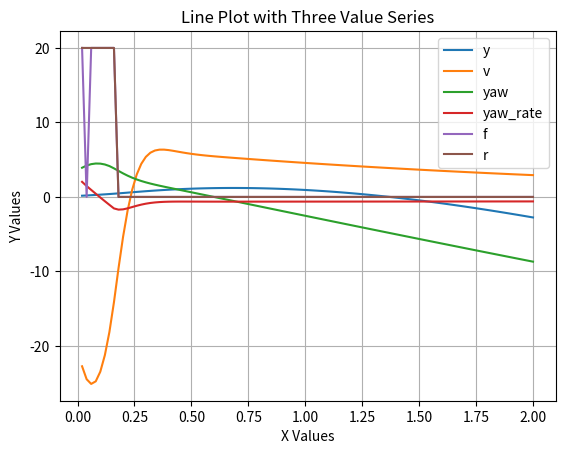

Write the Python code that produced this figure.
import numpy as np
from typing import Optional


class CarDynamics:
    default_params = {
        "mass": 800,
        "heigth_com": 0.35,
        "distance_axis_f": 1.6,
        "distance_axis_r": 2.0,
        "wheelbase": 3.6,
        "ltr_stiff_f": 270000,
        "ltr_stiff_r": 270000,
        "friction": 1.8,
        "rolling_friction": 0.01,
        "air_density": 1.225,
        "front_surf": 1.5,
        "drag": 0.9,
        "dwnf_f": 2.0,
        "dwnf_r": 2.5,
        "F_max": 9000,
        "F_brake_max": 20000,
        "brake_bias": 0.6,
    }

    def __init__(self, params: Optional[dict] = None):
        if params is None:
            self.__init__(self.default_params)
            return

        # --- BASIC ---
        self.mass = params["mass"]  # kg
        self.h_com = params["heigth_com"]  # m

        # --- GEOMETRY ---
        #   |<-------------- L -------------->|
        #   |<---- lf ----> COM <---- lr ---->|
        # Front          mass center         Rear
        #
        self.L_f = params["distance_axis_f"]  # meters
        self.L_r = params["distance_axis_r"]  # meters
        self.L = params.get("wheelbase", self.L_f + self.L_r)  # meters
        assert self.L == self.L_f + self.L_r
        self.inertia = self.mass * self.L**2 / 12

        # --- TYRES ---
        self.Ca_f = params["ltr_stiff_f"]  # lateral stiffness front ≈ 7-10e4
        self.Ca_r = params["ltr_stiff_r"]  # lateral stiffness rear ≈ 7-10e4
        self.mu = params[
            "friction"
        ]  # friction coef (generates grip) ≈ 1.6-2.2 for slick
        self.roll_fr = params[
            "rolling_friction"
        ]  # rolling friction coef (slows down the car) ≈ 0.01-0.02

        # --- AERODYNAMICS ---
        self.air_density = params["air_density"]  # air density [kg/m3]
        self.A = params["front_surf"]  # frontal surface [m2]
        self.drag = params["drag"]
        self.dwnf_f = params["dwnf_f"]  # front downforce coef
        self.dwnf_r = params["dwnf_r"]  # rear downforce coef
        assert (self.dwnf_f + self.dwnf_r) / self.drag <= 5
        assert (self.dwnf_f + self.dwnf_r) / self.drag >= 3

        # --- THROTTLE / BRAKING ---
        self.F_max = params["F_max"]  # maximum engine force [N]
        self.F_brake_max = params["F_brake_max"]  # maximum braking force [N]
        self.brake_bias = params["brake_bias"]  # [0,1] - close to 1 means front braking
        assert self.brake_bias <= 1 and self.brake_bias >= 0
        assert self.F_brake_max > self.F_max

        # --- STATE ---
        self.x = 0.0
        self.y = 0.0
        self.yaw = 0.0
        self.vx = 0.0  # potential bugs here may require to treat it as max(vx, 0.1)
        self.vy = 0.0
        self.va = 0.0  # angular velocity (yaw rate)
        self.ax = 0.0
        self.sliding_front = False
        self.sliding_rear = False

        self.g = 9.81

    @property
    def state(self):
        return {
            "x": self.x,
            "y": self.y,
            "vx": self.vx,
            "vy": self.vy,
            "yaw": self.yaw,
            "yaw_rate": self.va,
            "ax": self.ax,
            "front_slide": self.sliding_front,
            "rear_slide": self.sliding_rear,
        }

    def step(
        self, throttle: float, brake: float, steer: float, dt: float = 0.05
    ) -> dict:
        if throttle < 0 or throttle > 1 or brake < 0 or brake > 1 or abs(steer) > 1:
            raise ValueError("Input values out of range")
        steer *= 0.45  # limit front axis angle to about 25 degrees (0.45 rad)

        # --- total speed ---
        v = np.sqrt(self.vx**2 + self.vy**2)

        # --- drag ---
        F_drag = 0.5 * self.air_density * self.A * self.drag * v**2

        # --- downforces ---
        F_down_f = 0.5 * self.air_density * self.A * self.dwnf_f * v**2
        F_down_r = 0.5 * self.air_density * self.A * self.dwnf_r * v**2

        # --- moving mass under throttle / braking ---
        # ax is always one step behind because of feedback in model between ax and Fz
        delta_Fz = self.mass * self.ax * self.h_com / self.L

        # --- vertical forces ---
        Fz_f = (self.mass * self.g * self.L_r / self.L) + F_down_f - delta_Fz
        Fz_r = (self.mass * self.g * self.L_f / self.L) + F_down_r + delta_Fz

        # --- axis velocities ---
        vxf = self.vx
        vyf = self.vy + self.L_f * self.va

        vxr = self.vx
        vyr = self.vy - self.L_r * self.va

        # --- slip angles ---
        # --- turning in place correction ---
        v_total = np.sqrt(self.vx**2 + self.vy**2)
        v_eps = 0.01
        if v_total < v_eps:
            alpha_f = 0.0
            alpha_r = 0.0
        else:
            alpha_f = steer - np.arctan2(vyf, vxf)
            alpha_r = -np.arctan2(vyr, vxr)

        # --- lateral forces (linear) ---
        Fy_f = self.Ca_f * alpha_f
        Fy_r = self.Ca_r * alpha_r

        # --- longitudal forces ---
        Fx_r = throttle * self.F_max
        Fx_f = -brake * self.brake_bias * self.F_brake_max
        Fx_r += -brake * (1 - self.brake_bias) * self.F_brake_max

        # --- braking is not throttle backwards correction ---
        v_eps = 0.01
        if abs(self.vx) < v_eps and Fx_f + Fx_r < 0:
            Fx_f = 0.0
            Fx_r = 0.0
            self.vx = 0.0

        # --- front grip limit ---
        Ff_total = np.sqrt(Fx_f**2 + Fy_f**2)
        Ff_limit = self.mu * Fz_f
        if Ff_total > Ff_limit:
            self.sliding_front = True
            scale = Ff_limit / Ff_total
            Fx_f *= scale
            Fy_f *= scale
        else:
            self.sliding_front = False

        # --- rear grip limit ---
        Fr_total = np.sqrt(Fx_r**2 + Fy_r**2)
        Fr_limit = self.mu * Fz_r
        if Fr_total > Fr_limit:
            self.sliding_rear = True
            scale = Fr_limit / Fr_total
            Fx_r *= scale
            Fy_r *= scale
        else:
            self.sliding_rear = False

        # --- rolling friction ---
        F_roll = self.roll_fr * (Fz_f + Fz_r)
        F_roll *= np.sign(self.vx)  # direction change with regard to vx

        # --- motion equations ---
        dvx = (Fx_f + Fx_r - F_drag - F_roll) / self.mass + self.va * self.vy
        dvy = (Fy_f + Fy_r) / self.mass - self.va * self.vx

        dva = (self.L_f * Fy_f - self.L_r * Fy_r) / self.inertia

        # --- integration ---
        self.vx += dvx * dt
        self.vy += dvy * dt
        self.va += dva * dt

        self.yaw = np.fmod(self.yaw + self.va * dt, 2 * np.pi)

        dx = self.vx * np.cos(self.yaw) - self.vy * np.sin(self.yaw)
        dy = self.vx * np.sin(self.yaw) + self.vy * np.cos(self.yaw)

        self.x += dx * dt
        self.y += dy * dt

        # longitudal acceleration (always one step behind because of feedback in model between ax and Fz)
        self.ax = (Fx_f + Fx_r - F_drag - F_roll) / self.mass

        return self.state

    def simple_step(self, throttle: float, steer: float, dt: float = 0.05) -> dict:
        """Disables throttle and braking at once (negative throttle brakes)"""
        if throttle >= 0:
            return self.step(throttle, 0, steer, dt)
        else:
            return self.step(0, -throttle, steer, dt)

    def reset(self) -> dict:
        self.x = 0.0
        self.y = 0.0
        self.yaw = 0.0
        self.vx = 0.0
        self.vy = 0.0
        self.va = 0.0
        self.ax = 0.0
        self.sliding_front = False
        self.sliding_rear = False
        return self.state

    @property
    def actions(self):
        return {
            "throttle": float,
            "brake": float,
            "steer": float,
        }

    @property
    def max_speed(self):
        """Returns max speed of a car in m/s"""
        if self.mu * self.dwnf_r >= self.drag + self.roll_fr * (
            self.dwnf_f + self.dwnf_r
        ):
            # normal case scenario - speed limited by engine fighting with drag and friction
            return np.sqrt(
                2
                * (self.F_max - self.roll_fr * self.mass * self.g)
                / (
                    self.air_density
                    * self.A
                    * (self.drag + self.roll_fr * (self.dwnf_f + self.dwnf_r))
                )
            )
        else:
            # special case scenario - engine stronger than grip
            return np.sqrt(
                2
                * self.mass
                * self.g
                * (self.mu * self.L_f / self.L - self.roll_fr)
                / (
                    self.air_density
                    * self.A
                    * (
                        self.drag
                        + self.roll_fr * (self.dwnf_f + self.dwnf_r)
                        - self.mu * self.dwnf_r
                    )
                )
            )

    @property
    def max_speed_kmh(self):
        return self.max_speed * 3.6


if __name__ == "__main__":
    import matplotlib.pyplot as plt

    car = CarDynamics()
    print("max_speed [km/h] =", car.max_speed_kmh)
    ys = []
    vys = []
    yaws = []
    yaw_rates = []
    f_slips = []
    r_slips = []
    timestep = 0.02
    steps = 100
    for _ in range(1000):  # speed up
        car.step(1, 0, 0)

    car.step(0, 0, 1, dt=timestep)
    car.step(0, 0, 1, dt=timestep)
    car.step(0, 0, 1, dt=timestep)
    car.step(0, 0, 1, dt=timestep)
    car.step(0, 0, 1, dt=timestep)
    car.step(0, 0, 1, dt=timestep)
    car.step(0, 0, 1, dt=timestep)
    for _ in range(steps):
        ys.append(car.state["y"] / 10)
        vys.append(car.state["vy"])
        yaws.append(car.state["yaw"] * 10)
        yaw_rates.append(car.state["yaw_rate"])
        f_slips.append(20 * car.state["front_slide"])
        r_slips.append(20 * car.state["rear_slide"])
        car.step(0, 0.1, -0.1, dt=timestep)

    t = np.arange(0, steps * timestep, timestep) + timestep

    plt.plot(t, ys, label="y")
    plt.plot(t, vys, label="v")
    plt.plot(t, yaws, label="yaw")
    plt.plot(t, yaw_rates, label="yaw_rate")
    plt.plot(t, f_slips, label="f")
    plt.plot(t, r_slips, label="r")

    # Add labels and title
    plt.xlabel("X Values")
    plt.ylabel("Y Values")
    plt.title("Line Plot with Three Value Series")

    # Show legend
    plt.legend()

    # Show grid
    plt.grid(True)

    # Display the plot
    plt.savefig("car.png")
    plt.show()
    plt.close()
